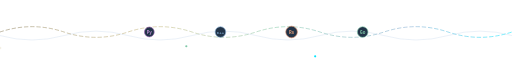
t = 0.00 s
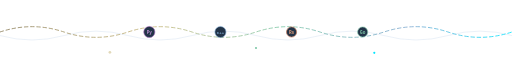
t = 1.50 s
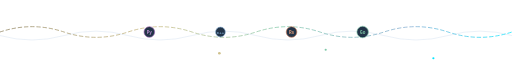
t = 3.00 s
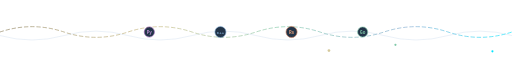
t = 4.50 s
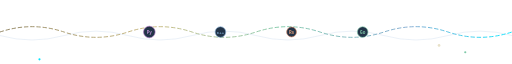
t = 6.00 s
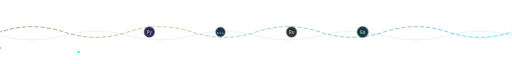
t = 7.00 s

The animated SVG that drew these frames (rendered in a browser with its animation timeline set to each time). Animation: 11 SMIL elements (animate=8,animateMotion=3); one cycle of 9.00 s, repeats indefinitely.

<svg xmlns="http://www.w3.org/2000/svg" width="1152" height="72" viewBox="0 0 1152 72" role="img" aria-label="Animated footer wave: the zeta critical strip flowing as a light wave beneath four language seals — Python, C++, Rust and Go — all reporting to the same golden file">
  <title>AB-Cloud ports footer wave</title>
  <defs>
    <linearGradient id="wf" x1="0" y1="0" x2="1" y2="0">
      <stop offset="0%" stop-color="#8B7E5A"/>
      <stop offset="30%" stop-color="#C9B97E"/>
      <stop offset="55%" stop-color="#7FC8A8"/>
      <stop offset="80%" stop-color="#7FA8D0"/>
      <stop offset="100%" stop-color="#00E5FF"/>
    </linearGradient>
  </defs>

  <!-- the wave: zeta-like oscillation -->
  <path d="M0 36 Q 72 12, 144 36 T 288 36 T 432 36 T 576 36 T 720 36 T 864 36 T 1008 36 T 1152 36"
        fill="none" stroke="url(#wf)" stroke-width="2.2" stroke-linecap="round" opacity="0.85"
        stroke-dasharray="8 6">
    <animate attributeName="stroke-dashoffset" from="0" to="-224" dur="6s" repeatCount="indefinite"/>
    <animate attributeName="opacity" values="0.55;0.95;0.55" dur="4s" repeatCount="indefinite"/>
  </path>

  <!-- mirrored faint echo -->
  <path d="M0 44 Q 72 64, 144 44 T 288 44 T 432 44 T 576 44 T 720 44 T 864 44 T 1008 44 T 1152 44"
        fill="none" stroke="#7FA8D0" stroke-width="1.2" opacity="0.3">
    <animate attributeName="stroke-dashoffset" from="0" to="224" dur="9s" repeatCount="indefinite"/>
  </path>

  <!-- particles: zeros riding the wave -->
  <g>
    <circle cx="0" cy="36" r="3" fill="#C9B97E">
      <animateMotion dur="7s" repeatCount="indefinite" path="M0 36 Q 72 12, 144 36 T 288 36 T 432 36 T 576 36 T 720 36 T 864 36 T 1008 36 T 1152 36"/>
      <animate attributeName="opacity" values="0.2;1;0.2" dur="7s" repeatCount="indefinite"/>
    </circle>
    <circle cx="0" cy="36" r="2.4" fill="#7FC8A8">
      <animateMotion dur="11s" begin="-4s" repeatCount="indefinite" path="M0 36 Q 72 12, 144 36 T 288 36 T 432 36 T 576 36 T 720 36 T 864 36 T 1008 36 T 1152 36"/>
    </circle>
    <circle cx="0" cy="44" r="2.4" fill="#00E5FF">
      <animateMotion dur="13s" begin="-8s" repeatCount="indefinite" path="M0 44 Q 72 64, 144 44 T 288 44 T 432 44 T 576 44 T 720 44 T 864 44 T 1008 44 T 1152 44"/>
    </circle>
  </g>

  <!-- four language seals on the wave: Py / C++ / Rs / Go -->
  <g font-family="'Courier New',monospace" text-anchor="middle" font-weight="700">
    <circle cx="336" cy="36" r="12" fill="#0B1F35" stroke="#9558B2" stroke-width="1.4" opacity="0.9">
      <animate attributeName="r" values="11;13;11" dur="4s" repeatCount="indefinite"/>
    </circle>
    <text x="336" y="40" font-size="10" fill="#B98CD0">Py</text>
    <circle cx="496" cy="36" r="12" fill="#0B1F35" stroke="#7FA8D0" stroke-width="1.4" opacity="0.9">
      <animate attributeName="r" values="11;13;11" dur="4s" begin="-1s" repeatCount="indefinite"/>
    </circle>
    <text x="496" y="40" font-size="9" fill="#7FA8D0">C++</text>
    <circle cx="656" cy="36" r="12" fill="#0B1F35" stroke="#C96F4A" stroke-width="1.4" opacity="0.9">
      <animate attributeName="r" values="11;13;11" dur="4s" begin="-2s" repeatCount="indefinite"/>
    </circle>
    <text x="656" y="40" font-size="10" fill="#E09B78">Rs</text>
    <circle cx="816" cy="36" r="12" fill="#0B1F35" stroke="#7FC8A8" stroke-width="1.4" opacity="0.9">
      <animate attributeName="r" values="11;13;11" dur="4s" begin="-3s" repeatCount="indefinite"/>
    </circle>
    <text x="816" y="40" font-size="10" fill="#7FC8A8">Go</text>
  </g>
</svg>
